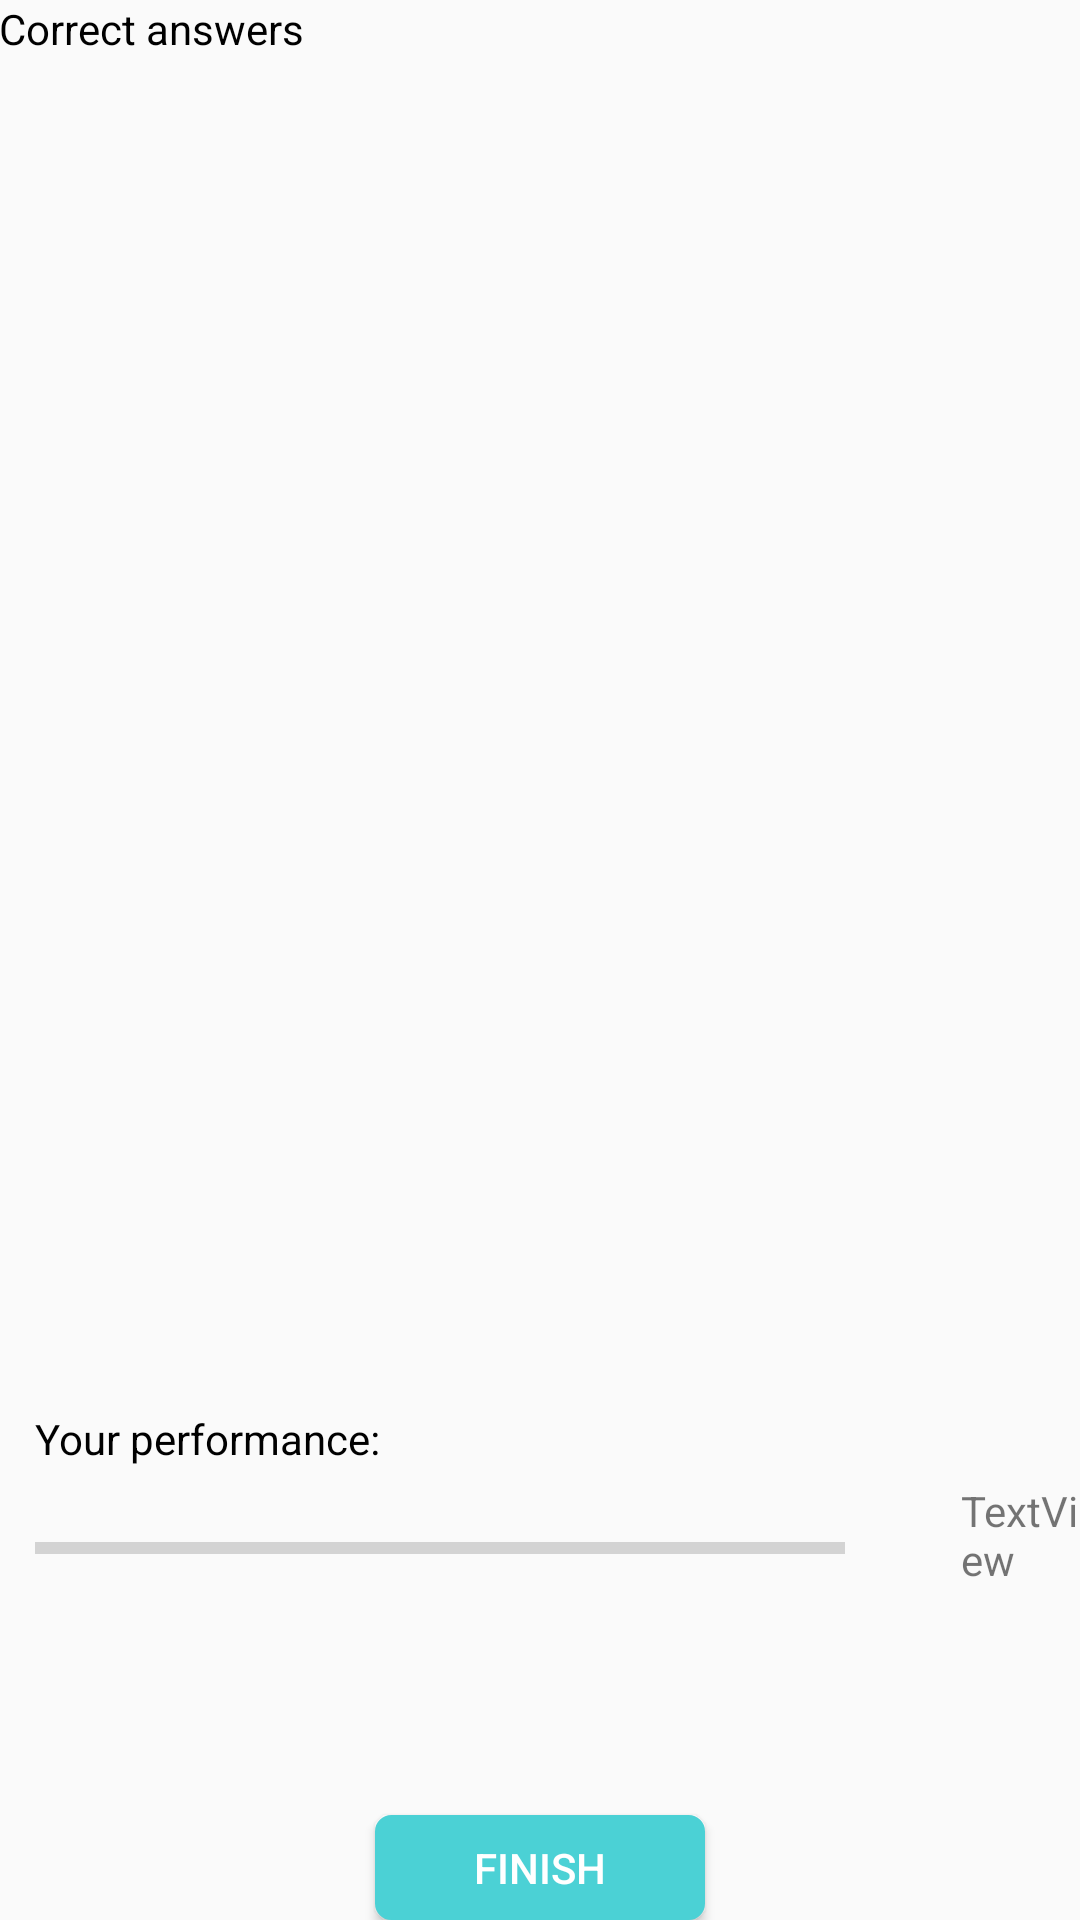

This screen was rendered from an Android layout file. Write that file and the resources it references.
<!-- AndroidManifest.xml: application theme AppTheme -->
<!-- res/layout/activity_stats.xml -->
<?xml version="1.0" encoding="utf-8"?>

<RelativeLayout xmlns:android="http://schemas.android.com/apk/res/android"
    xmlns:tools="http://schemas.android.com/tools"
    android:id="@+id/activity_stats"
    android:layout_width="match_parent"
    android:layout_height="match_parent"
    android:paddingBottom="@dimen/activity_vertical_margin"
    android:paddingLeft="@dimen/activity_horizontal_margin"
    android:paddingRight="@dimen/activity_horizontal_margin"
    android:paddingTop="@dimen/activity_vertical_margin"
    tools:context="com.example.first.triviaapp.Stats">

    <ScrollView
        android:layout_width="match_parent"
        android:layout_height="match_parent"
        android:layout_alignParentLeft="true"
        android:layout_alignParentStart="true"
        android:layout_above="@+id/performanceText"
        android:layout_marginTop="30dp"
        android:id="@+id/scrollView2">

        <LinearLayout
            android:layout_width="match_parent"
            android:layout_height="wrap_content"
            android:orientation="vertical"
            android:id="@+id/slayout"

            />
    </ScrollView>

    <TextView
        android:text="@string/CorrectAns"
        android:layout_width="wrap_content"
        android:layout_height="wrap_content"
        android:layout_alignParentTop="true"
        android:layout_alignParentLeft="true"
        android:layout_alignParentStart="true"
        android:id="@+id/CorrectAns"
        style="@style/CustomText"/>

    <TextView
        android:text="@string/Yourperformance"
        android:layout_width="wrap_content"
        android:layout_height="wrap_content"
        android:layout_marginBottom="116dp"
        android:id="@+id/performanceText"
        android:layout_above="@+id/button"
        android:layout_alignParentLeft="true"
        android:layout_alignParentStart="true"
        android:layout_marginLeft="12dp"
        android:layout_marginStart="12dp"
        style="@style/CustomText"
        android:layout_marginTop="30dp"/>

    <ProgressBar
        style="?android:attr/progressBarStyleHorizontal"
        android:layout_width="270dp"
        android:layout_height="wrap_content"
        android:layout_marginTop="68dp"
        android:id="@+id/progressBar2"
        android:layout_below="@+id/scrollView2"
        android:layout_alignLeft="@+id/performanceText"
        android:layout_alignStart="@+id/performanceText"
        />

    <TextView
        android:text="TextView"
        android:layout_width="40dp"
        android:layout_height="40dp"
        android:id="@+id/percentageText"
        android:layout_below="@+id/scrollView2"
        android:layout_alignParentRight="true"
        android:layout_alignParentEnd="true"
        android:layout_marginTop="54dp" />

    <Button
        android:text="@string/statsFinish"
        android:layout_width="wrap_content"
        android:layout_height="35dp"
        android:id="@+id/button"
        android:background="@drawable/button_enable"
        android:textColor="@color/colorWhite"
        android:layout_alignParentBottom="true"
        android:layout_centerHorizontal="true"
        android:onClick="onClickFinish" />
</RelativeLayout>
<!-- resources referenced by this layout -->
<resources>
  <color name="colorWhite">#FFFFFF</color>
  <!-- drawable button_enable (drawable) -->
  <?xml version="1.0" encoding="utf-8"?>
  
  <shape
      xmlns:android="http://schemas.android.com/apk/res/android">
      <stroke
          android:width="1dp"
          android:color="#FF4BD1D5"/>
      <corners
          android:radius="5dp" />
  
      <padding
          android:left="1dp"
          android:right="1dp"
          android:top="1dp"
          android:bottom="1dp"/>
  
      <solid android:color="#FF4BD1D5"/>
  
      <size
          android:width="110dp"/>
  
  
   </shape>
  <string name="CorrectAns">Correct answers</string>
  <string name="Yourperformance">Your performance:</string>
  <string name="statsFinish">Finish</string>
  <style name="CustomText">
          <item name="android:textColor">@color/colorBlack</item>
      </style>
  <style name="AppTheme" parent="Theme.AppCompat.Light.DarkActionBar">
          
          <item name="colorPrimary">@color/colorPrimary</item>
          <item name="colorPrimaryDark">@color/colorPrimaryDark</item>
          <item name="colorAccent">@color/colorAccent</item>
      </style>
  <color name="colorBlack">#FF000000</color>
  <color name="colorPrimary">#3F51B5</color>
  <color name="colorPrimaryDark">#303F9F</color>
  <color name="colorAccent">#FF4081</color>
</resources>
